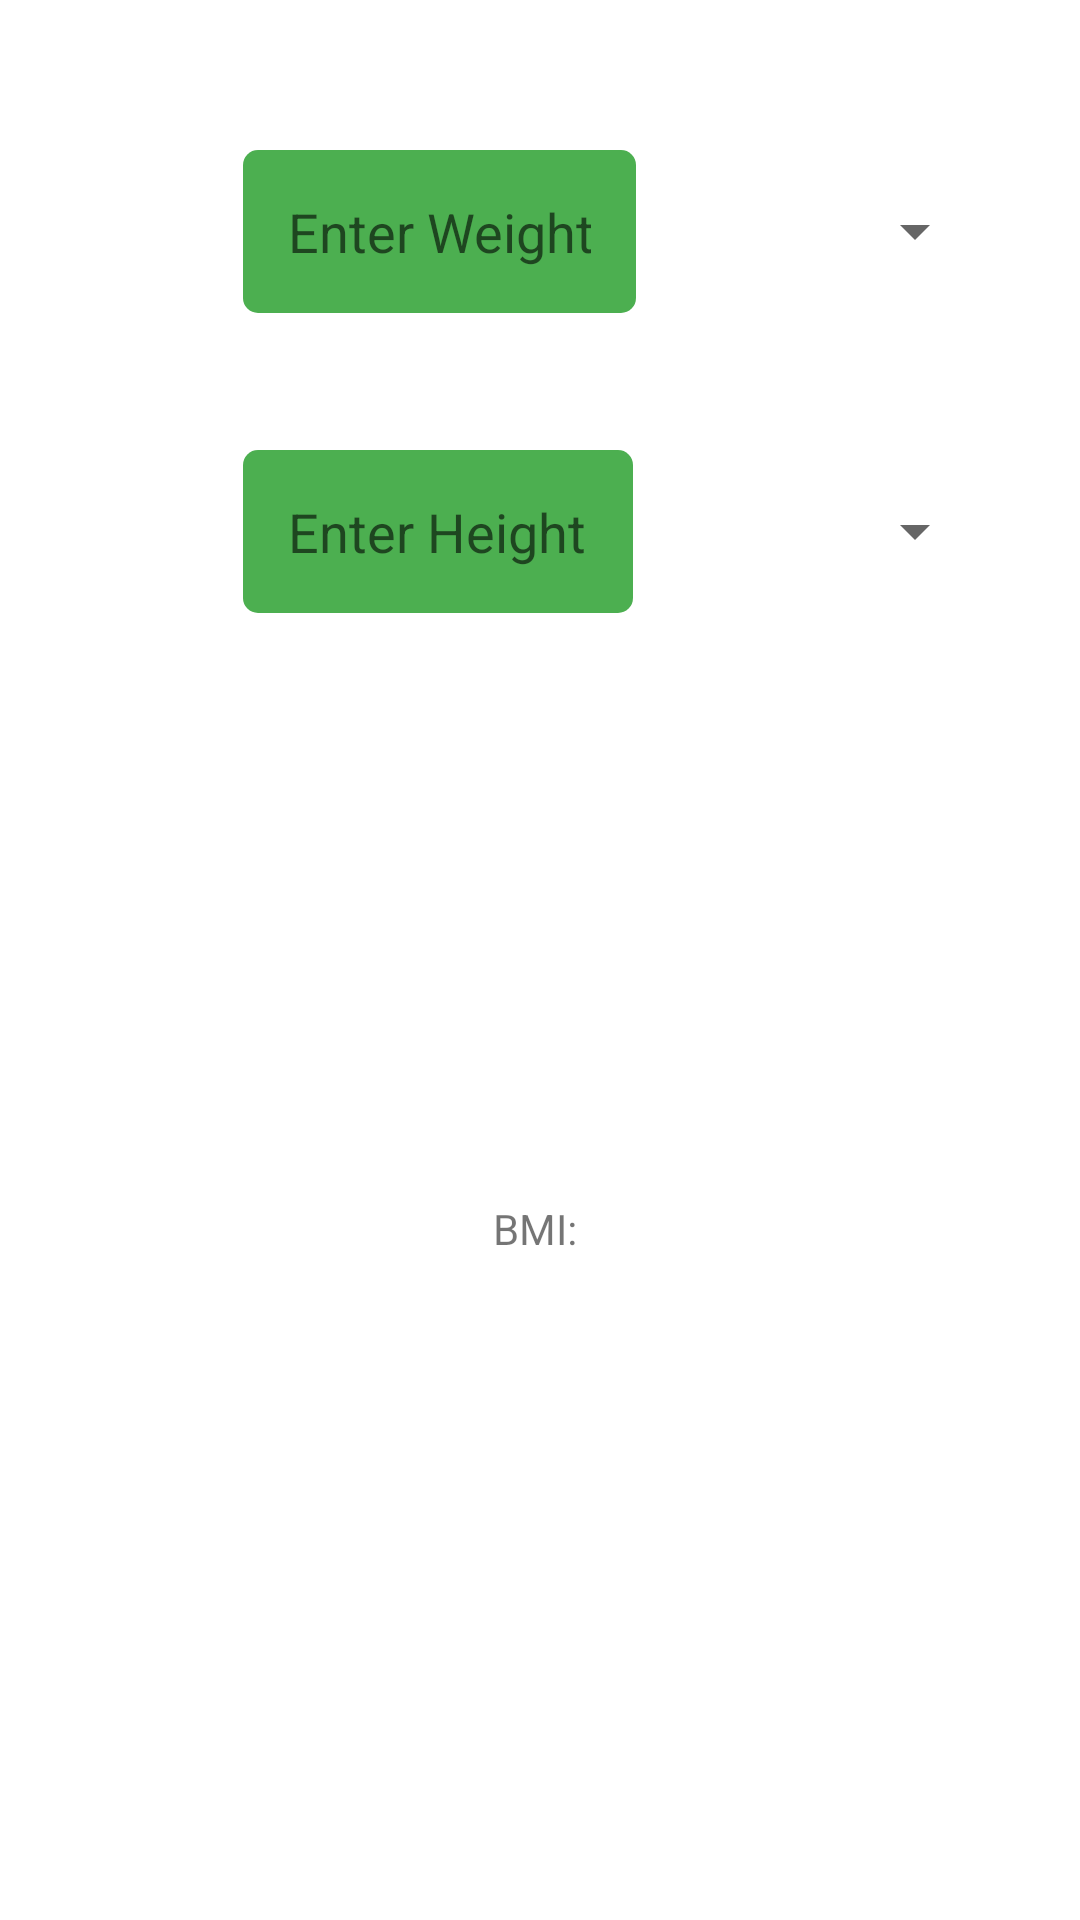

Reconstruct the res/layout file that produces this screen, plus the resources it refers to.
<!-- AndroidManifest.xml: fallback theme Theme.MaterialComponents.DayNight.NoActionBar -->
<!-- res/layout/activity_bmi.xml -->
<?xml version="1.0" encoding="utf-8"?>
<RelativeLayout xmlns:android="http://schemas.android.com/apk/res/android"
    android:layout_width="match_parent"
    android:layout_height="match_parent"
    xmlns:tools="http://schemas.android.com/tools"
    tools:context=".Length"
    android:theme="@style/Theme.MaterialComponents.Light.NoActionBar">

    <RelativeLayout
        android:layout_width="wrap_content"
        android:layout_height="wrap_content"
        android:layout_centerHorizontal="true">
        <EditText
            android:layout_width="wrap_content"
            android:layout_height="wrap_content"
            android:hint="Enter Weight"
            android:id="@+id/weightInput"
            android:background="@drawable/weight_background"
            android:layout_marginLeft="50dp"
            android:layout_marginTop="50dp"
            android:width="131dp"
            android:inputType="numberDecimal"/>
        <EditText
            android:layout_width="wrap_content"
            android:layout_height="wrap_content"
            android:hint="Enter Height"
            android:id="@+id/heightInput"
            android:background="@drawable/weight_background"
            android:layout_marginLeft="50dp"
            android:layout_marginTop="150dp"
            android:width="130dp"
            android:inputType="numberDecimal"/>
        <Spinner
            android:layout_width="wrap_content"
            android:layout_height="wrap_content"
            android:layout_marginTop="65dp"
            android:layout_marginLeft="250dp"
            android:id="@+id/weightSpinner"/>
        <Spinner
            android:layout_width="wrap_content"
            android:layout_height="wrap_content"
            android:layout_marginTop="165dp"
            android:layout_marginLeft="250dp"
            android:id="@+id/heightSpinner" />
    </RelativeLayout>




    <TextView
        android:layout_width="wrap_content"
        android:layout_height="wrap_content"
        android:layout_centerHorizontal="true"
        android:layout_marginTop="400dp"
        android:id="@+id/bmiTextView"
        android:text="BMI: "/>
    <TextView
        android:layout_width="wrap_content"
        android:layout_height="wrap_content"
        android:layout_centerHorizontal="true"
        android:layout_marginTop="450dp"
        android:id="@+id/bmiCategory"/>




</RelativeLayout>
<!-- resources referenced by this layout -->
<resources>
  <!-- drawable weight_background (drawable) -->
  <?xml version="1.0" encoding="utf-8"?>
  <selector xmlns:android="http://schemas.android.com/apk/res/android">
      <item>
          <shape android:shape="rectangle">
              <corners android:radius="5dp"/>
              <solid android:color="@color/greenAccent"/>
              <padding android:top="15dp"
                  android:right="15dp"
                  android:left="15dp"
                  android:bottom="15dp"/>
          </shape>
      </item>
  </selector>
  <color name="greenAccent">#4CAF50</color>
</resources>
